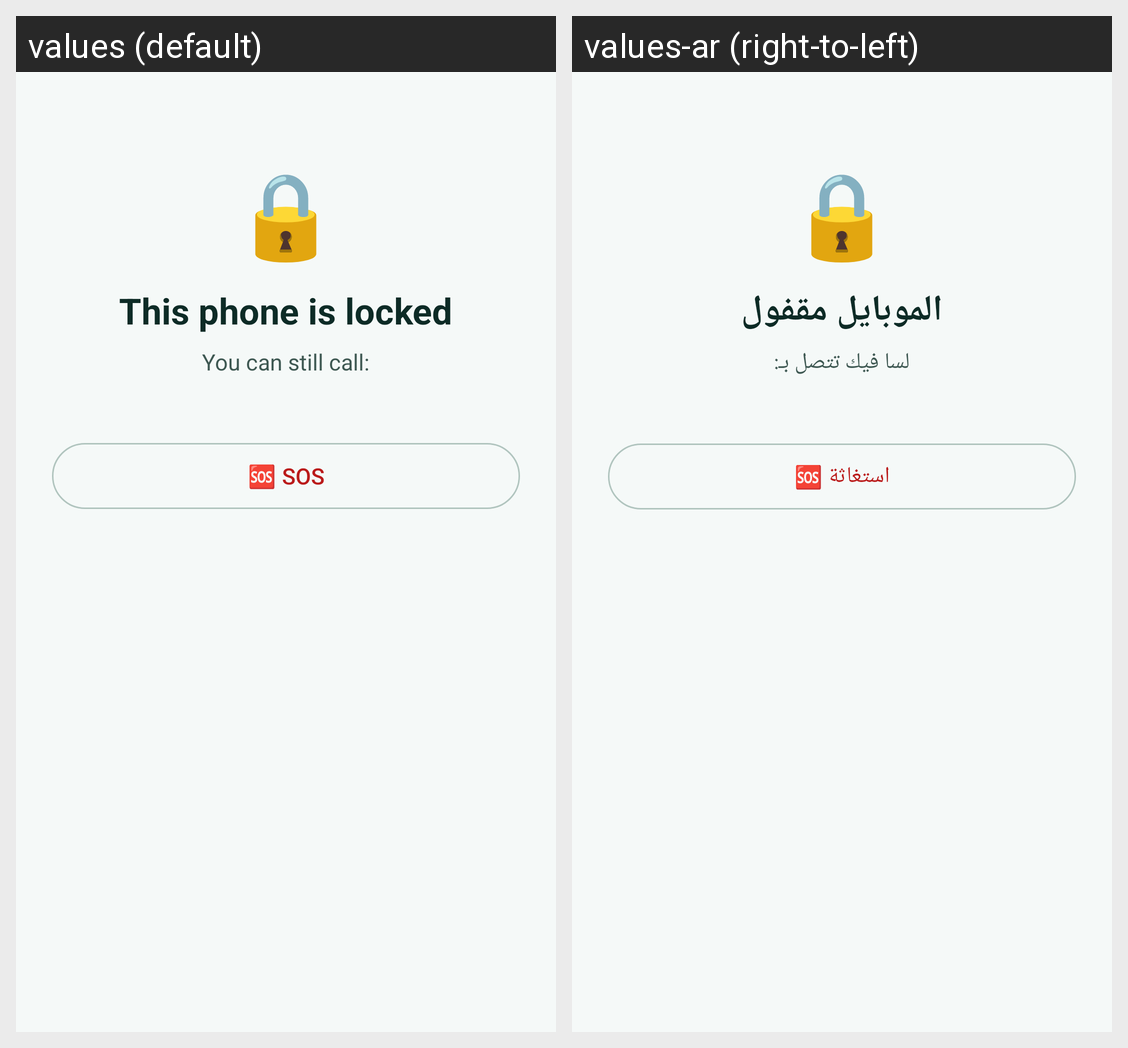

Strings drawn on this Android screen and how each of the app's shown locales translates them:
Android screen res/layout/activity_lock.xml rendered under 2 locales, left to right: values (default), values-ar (right-to-left). Device: Nexus 5 (rendered at 1080×1920; each locale shown at half size, 540×960, under a caption strip naming it); theme Theme.FamilyGuardian.
Strings drawn on this screen, with the default value and each locale's value (text and hints the layout hard-codes, and strings that could not be matched under every locale, appear in the picture but are not listed):

lock_title
  values: This phone is locked
  values-ar: الموبايل مقفول

lock_subtitle
  values: You can still call:
  values-ar: لسا فيك تتصل بـ:

sos_button
  values: 🆘 SOS
  values-ar: 🆘 استغاثة
